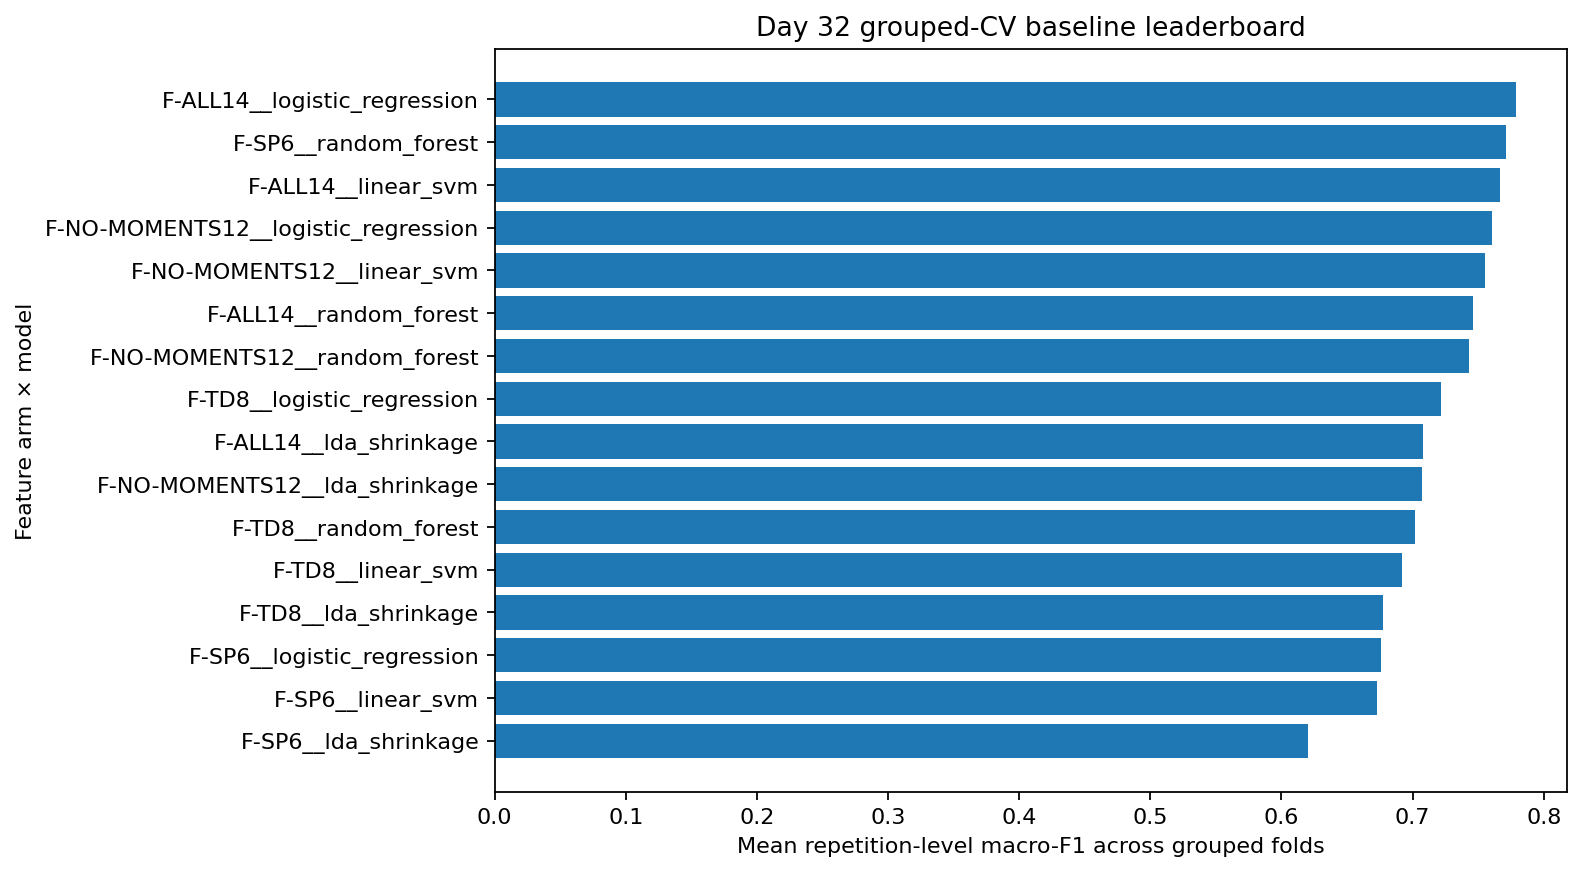

Data behind this chart, as committed beside it:
combo_id, feature_arm, feature_dimension, model_id, model_tier, model_family, status, completed_folds, expected_folds, cv_window_accuracy_mean, cv_window_accuracy_std, cv_window_balanced_accuracy_mean, cv_window_balanced_accuracy_std, cv_window_macro_f1_mean, cv_window_macro_f1_std, cv_window_weighted_f1_mean, cv_window_weighted_f1_std, cv_window_macro_precision_mean, cv_window_macro_precision_std, cv_window_macro_recall_mean, cv_window_macro_recall_std, cv_window_cohen_kappa_mean, cv_window_cohen_kappa_std, cv_repetition_accuracy_mean
F-ALL14__logistic_regression, F-ALL14, 42, logistic_regression, core, linear, COMPLETED, 5, 5, 0.7076, 0.05357, 0.7073, 0.05372, 0.7078, 0.0515, 0.7081, 0.05128, 0.7177, 0.05356, 0.7073, 0.05372, 0.6102, 0.07141, 0.7772
F-SP6__random_forest, F-SP6, 18, random_forest, core, tree_ensemble, COMPLETED, 5, 5, 0.6988, 0.02978, 0.6986, 0.02997, 0.6997, 0.02861, 0.7, 0.02835, 0.7075, 0.02969, 0.6986, 0.02997, 0.5984, 0.0397, 0.7705
F-ALL14__linear_svm, F-ALL14, 42, linear_svm, core, linear, COMPLETED, 5, 5, 0.7056, 0.04586, 0.7054, 0.04595, 0.7054, 0.04309, 0.7057, 0.04295, 0.7158, 0.0452, 0.7054, 0.04595, 0.6075, 0.06114, 0.7655
F-NO-MOMENTS12__logistic_regression, F-NO-MOMENTS12, 36, logistic_regression, core, linear, COMPLETED, 5, 5, 0.7033, 0.05517, 0.703, 0.05539, 0.7034, 0.05348, 0.7038, 0.05319, 0.7127, 0.0555, 0.703, 0.05539, 0.6044, 0.07355, 0.7596
F-NO-MOMENTS12__linear_svm, F-NO-MOMENTS12, 36, linear_svm, core, linear, COMPLETED, 5, 5, 0.7041, 0.0488, 0.7038, 0.04896, 0.704, 0.04654, 0.7043, 0.04632, 0.7133, 0.04839, 0.7038, 0.04896, 0.6055, 0.06506, 0.7546
F-ALL14__random_forest, F-ALL14, 42, random_forest, core, tree_ensemble, COMPLETED, 5, 5, 0.6912, 0.03242, 0.6908, 0.03257, 0.6908, 0.02987, 0.6912, 0.0297, 0.6974, 0.03007, 0.6908, 0.03257, 0.5882, 0.04323, 0.7462
F-NO-MOMENTS12__random_forest, F-NO-MOMENTS12, 36, random_forest, core, tree_ensemble, COMPLETED, 5, 5, 0.6907, 0.03154, 0.6903, 0.03163, 0.6905, 0.02897, 0.6909, 0.02885, 0.6967, 0.02877, 0.6903, 0.03163, 0.5876, 0.04205, 0.7445
F-TD8__logistic_regression, F-TD8, 24, logistic_regression, core, linear, COMPLETED, 5, 5, 0.6661, 0.04274, 0.6658, 0.04245, 0.6633, 0.04015, 0.6637, 0.04053, 0.672, 0.03643, 0.6658, 0.04245, 0.5548, 0.05701, 0.7254
F-ALL14__lda_shrinkage, F-ALL14, 42, lda_shrinkage, core, linear, COMPLETED, 5, 5, 0.6485, 0.0421, 0.6484, 0.04207, 0.6521, 0.039, 0.6524, 0.03909, 0.6745, 0.04011, 0.6484, 0.04207, 0.5314, 0.05616, 0.7076
F-NO-MOMENTS12__lda_shrinkage, F-NO-MOMENTS12, 36, lda_shrinkage, core, linear, COMPLETED, 5, 5, 0.651, 0.04172, 0.6509, 0.04169, 0.6552, 0.03797, 0.6555, 0.03803, 0.6771, 0.03962, 0.6509, 0.04169, 0.5348, 0.05564, 0.706
F-TD8__random_forest, F-TD8, 24, random_forest, core, tree_ensemble, COMPLETED, 5, 5, 0.6506, 0.02518, 0.6502, 0.02487, 0.6487, 0.02459, 0.6492, 0.02487, 0.6524, 0.02359, 0.6502, 0.02487, 0.5342, 0.03357, 0.705
F-TD8__linear_svm, F-TD8, 24, linear_svm, core, linear, COMPLETED, 5, 5, 0.6594, 0.04156, 0.6591, 0.04123, 0.6518, 0.041, 0.6522, 0.04144, 0.6619, 0.03867, 0.6591, 0.04123, 0.5458, 0.05544, 0.702
F-TD8__lda_shrinkage, F-TD8, 24, lda_shrinkage, core, linear, COMPLETED, 5, 5, 0.6026, 0.03573, 0.6025, 0.03556, 0.6094, 0.03482, 0.6097, 0.03525, 0.633, 0.03251, 0.6025, 0.03556, 0.4702, 0.04776, 0.6753
F-SP6__logistic_regression, F-SP6, 18, logistic_regression, core, linear, COMPLETED, 5, 5, 0.6191, 0.03022, 0.6189, 0.03049, 0.6176, 0.02998, 0.6179, 0.02953, 0.6328, 0.03273, 0.6189, 0.03049, 0.4922, 0.04021, 0.6801
F-SP6__linear_svm, F-SP6, 18, linear_svm, core, linear, COMPLETED, 5, 5, 0.6258, 0.02633, 0.6256, 0.02652, 0.6216, 0.02355, 0.6219, 0.02323, 0.6379, 0.02883, 0.6256, 0.02652, 0.5011, 0.03506, 0.6804
F-SP6__lda_shrinkage, F-SP6, 18, lda_shrinkage, core, linear, COMPLETED, 5, 5, 0.5693, 0.02732, 0.5691, 0.02746, 0.5688, 0.0228, 0.5691, 0.02254, 0.5844, 0.02391, 0.5691, 0.02746, 0.4258, 0.03641, 0.6267
F-ALL14__dummy_stratified, F-ALL14, 42, dummy_stratified, core, dummy, COMPLETED, 5, 5, 0.2477, 0.003268, 0.2478, 0.003329, 0.2477, 0.003306, 0.2477, 0.003252, 0.2477, 0.003258, 0.2478, 0.003329, -0.003023, 0.004352, 0.2476
F-ALL14__dummy_most_frequent, F-ALL14, 42, dummy_most_frequent, core, dummy, COMPLETED, 5, 5, 0.2507, 0.001476, 0.25, 0.0, 0.1002, 0.000471, 0.1005, 0.001068, 0.06268, 0.0003691, 0.25, 0.0, 0.0, 0.0, 0.2504
